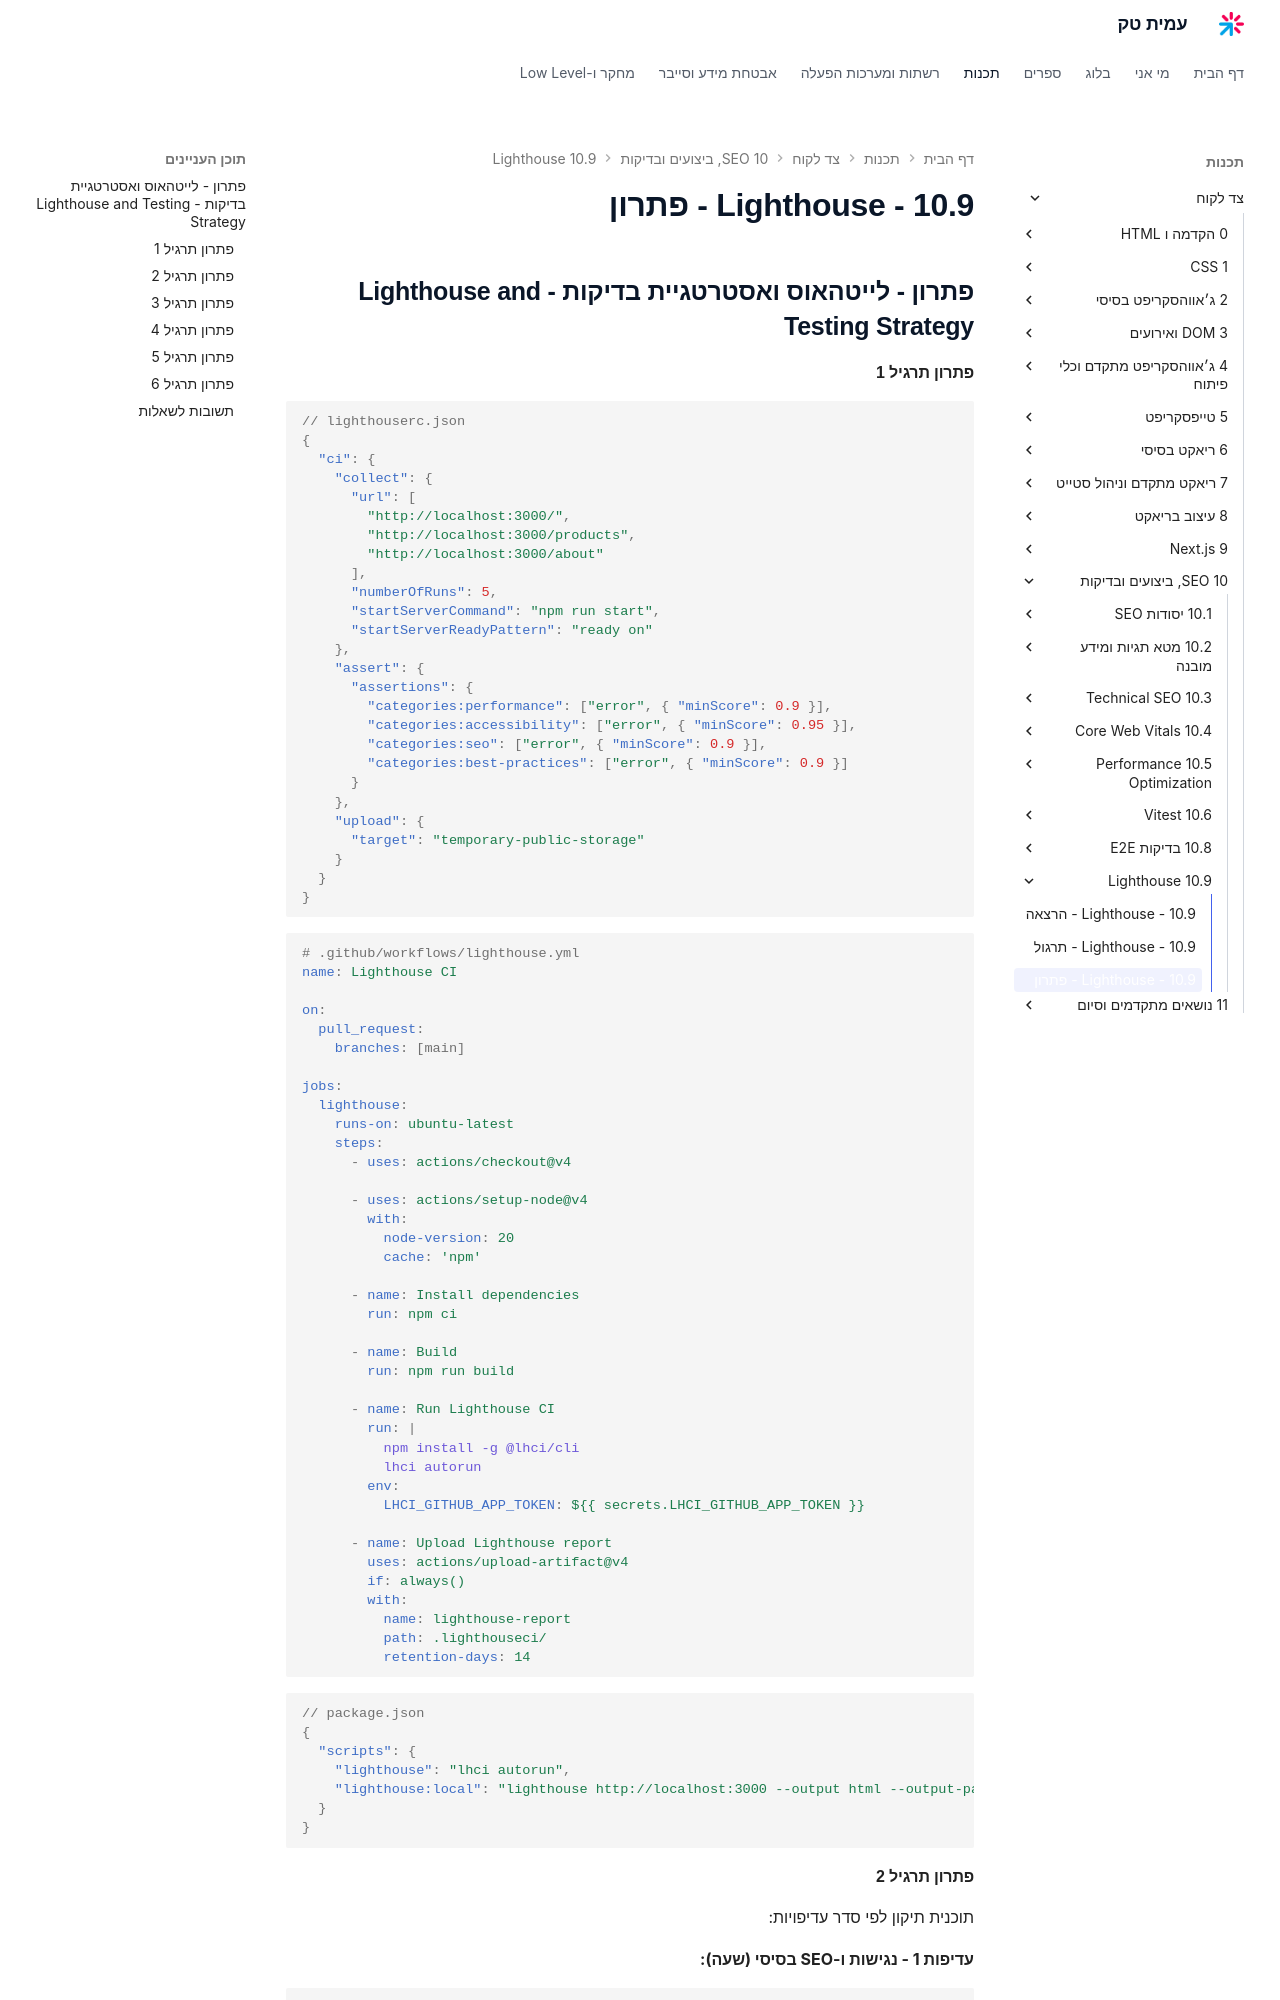

repository: AmitPinchasi/amittech · page: צד-לקוח/10 - SEO, ביצועים ובדיקות/10.9 - Lighthouse/10.9 - Lighthouse - פתרון/index.html · generator: mkdocs

## פתרון - לייטהאוס ואסטרטגיית בדיקות - Lighthouse and Testing Strategy

#### פתרון תרגיל 1

```json
// lighthouserc.json
{
  "ci": {
    "collect": {
      "url": [
        "http://localhost:3000/",
        "http://localhost:3000/products",
        "http://localhost:3000/about"
      ],
      "numberOfRuns": 5,
      "startServerCommand": "npm run start",
      "startServerReadyPattern": "ready on"
    },
    "assert": {
      "assertions": {
        "categories:performance": ["error", { "minScore": 0.9 }],
        "categories:accessibility": ["error", { "minScore": 0.95 }],
        "categories:seo": ["error", { "minScore": 0.9 }],
        "categories:best-practices": ["error", { "minScore": 0.9 }]
      }
    },
    "upload": {
      "target": "temporary-public-storage"
    }
  }
}
```

```yaml
# .github/workflows/lighthouse.yml
name: Lighthouse CI

on:
  pull_request:
    branches: [main]

jobs:
  lighthouse:
    runs-on: ubuntu-latest
    steps:
      - uses: actions/checkout@v4

      - uses: actions/setup-node@v4
        with:
          node-version: 20
          cache: 'npm'

      - name: Install dependencies
        run: npm ci

      - name: Build
        run: npm run build

      - name: Run Lighthouse CI
        run: |
          npm install -g @lhci/cli
          lhci autorun
        env:
          LHCI_GITHUB_APP_TOKEN: ${{ secrets.LHCI_GITHUB_APP_TOKEN }}

      - name: Upload Lighthouse report
        uses: actions/upload-artifact@v4
        if: always()
        with:
          name: lighthouse-report
          path: .lighthouseci/
          retention-days: 14
```

```json
// package.json
{
  "scripts": {
    "lighthouse": "lhci autorun",
    "lighthouse:local": "lighthouse http://localhost:3000 --output html --output-path ./reports/lighthouse.html --view"
  }
}
```
